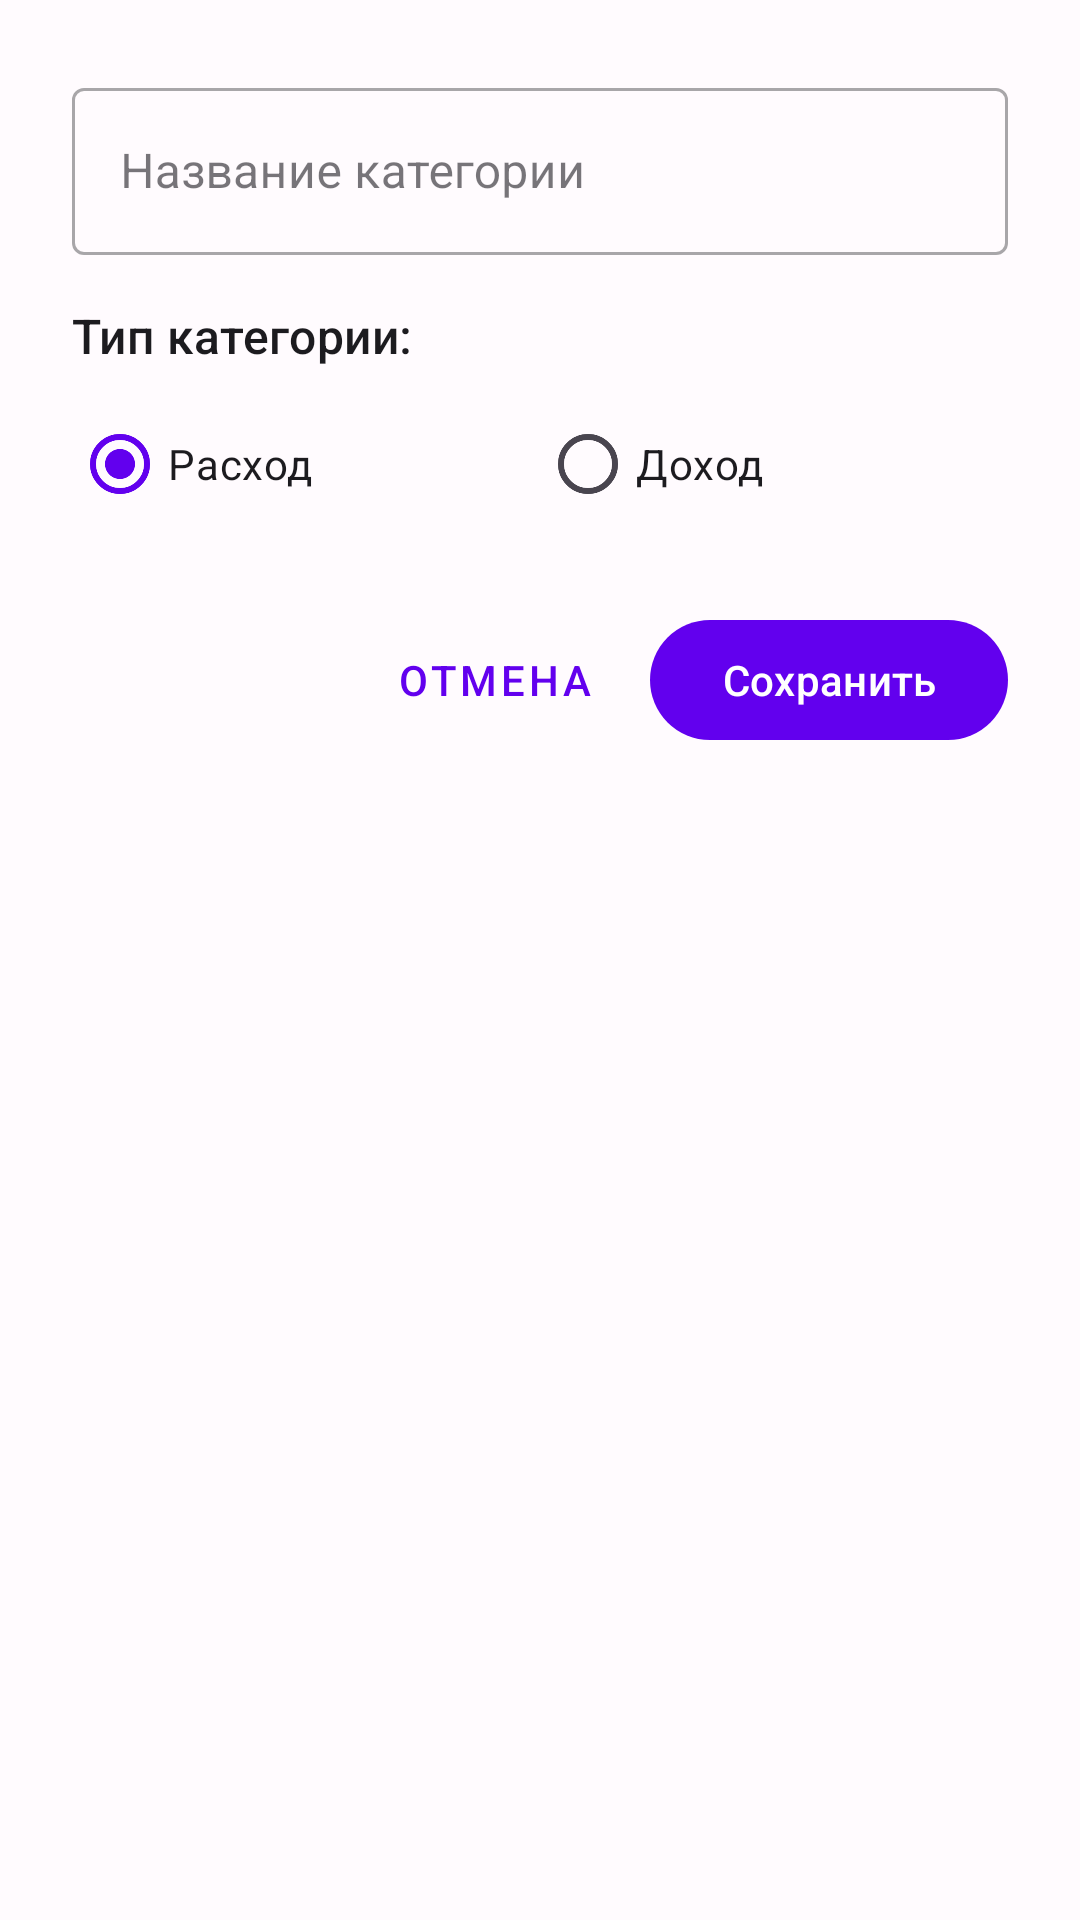

Android layout source for this screen:
<!-- AndroidManifest.xml: application theme Theme.BudgetApp -->
<!-- res/layout/dialog_add_category.xml -->
<?xml version="1.0" encoding="utf-8"?>
<LinearLayout xmlns:android="http://schemas.android.com/apk/res/android"
    xmlns:app="http://schemas.android.com/apk/res-auto"
    xmlns:tools="http://schemas.android.com/tools"
    android:layout_width="match_parent"
    android:layout_height="wrap_content"
    android:orientation="vertical"
    android:padding="24dp">
    

    
    <com.google.android.material.textfield.TextInputLayout
        android:id="@+id/input_layout_category_name"
        style="@style/Widget.MaterialComponents.TextInputLayout.OutlinedBox"
        android:layout_width="match_parent"
        android:layout_height="wrap_content"
        android:hint="Название категории">
        
        <com.google.android.material.textfield.TextInputEditText
            android:id="@+id/edit_text_category_name"
            android:layout_width="match_parent"
            android:layout_height="wrap_content"
            android:inputType="textCapSentences"
            android:textColor="?android:attr/textColorPrimary" /> 
    </com.google.android.material.textfield.TextInputLayout>

    
    <TextView
        android:layout_width="wrap_content"
        android:layout_height="wrap_content"
        android:layout_marginTop="16dp"
        android:text="Тип категории:"
        android:textAppearance="?attr/textAppearanceTitleMedium"
    android:textColor="?android:attr/textColorPrimary" />

    <RadioGroup
        android:id="@+id/radio_group_category_type"
        android:layout_width="match_parent"
        android:layout_height="wrap_content"
        android:orientation="horizontal"
        android:layout_marginTop="8dp">

        <RadioButton
            android:id="@+id/radio_category_expense"
            android:layout_width="0dp"
            android:layout_weight="1"
            android:layout_height="wrap_content"
            android:text="@string/expense"
            android:textColor="?android:attr/textColorPrimary"
        android:checked="true"/>

        <RadioButton
            android:id="@+id/radio_category_income"
            android:layout_width="0dp"
            android:layout_weight="1"
            android:layout_height="wrap_content"
            android:textColor="?android:attr/textColorPrimary"
        android:text="@string/income" />
    </RadioGroup>

    
    <LinearLayout
        android:layout_width="match_parent"
        android:layout_height="wrap_content"
        android:orientation="horizontal"
        android:layout_marginTop="24dp"
        android:gravity="end">
        
        <com.google.android.material.button.MaterialButton
            android:id="@+id/button_cancel_category"
            style="@style/Widget.MaterialComponents.Button.TextButton"
            android:layout_width="wrap_content"
            android:layout_height="wrap_content"
            android:text="Отмена"
            android:layout_marginEnd="8dp"/>

        <com.google.android.material.button.MaterialButton
            android:id="@+id/button_save_category"
            android:layout_width="wrap_content"
            android:layout_height="wrap_content"
            android:text="Сохранить" />
    </LinearLayout>

</LinearLayout>
<!-- resources referenced by this layout -->
<resources>
  <string name="expense">Расход</string>
  <string name="income">Доход</string>
  <style name="Theme.BudgetApp" parent="Base.Theme.BudgetApp" />
  <style name="Base.Theme.BudgetApp" parent="Theme.Material3.DayNight.NoActionBar">
          
          
          <item name="colorPrimary">@color/colorPrimaryLight</item>
          <item name="colorPrimaryVariant">@color/colorPrimaryVariantLight</item> 
          <item name="colorSecondary">@color/colorSecondaryLight</item>
          <item name="colorSecondaryVariant">@color/colorSecondaryVariantLight</item> 
          <item name="colorSurface">@color/colorSurfaceLight</item>
          <item name="android:colorBackground">@color/colorBackgroundLight</item> 
          <item name="colorError">@color/colorErrorLight</item>
  
          <item name="colorOnPrimary">@color/colorOnPrimaryLight</item>
          <item name="colorOnSecondary">@color/colorOnSecondaryLight</item>
          <item name="colorOnSurface">@color/colorOnSurfaceLight</item>
          <item name="colorOnBackground">@color/colorOnBackgroundLight</item>
          <item name="colorOnError">@color/colorOnErrorLight</item>
  
          
          <item name="android:statusBarColor">?attr/colorPrimaryVariant</item> 
  
          
          <item name="colorOutline">@color/colorOutlineLight</item>
  
          
          <item name="android:textColorPrimary">?attr/colorOnSurface</item>
          <item name="android:textColorSecondary">@color/app_text_secondary_light</item>
  
      </style>
  <color name="colorPrimaryLight">@color/purple_500</color>
  <color name="colorPrimaryVariantLight">@color/purple_700</color>
  <color name="colorSecondaryLight">@color/teal_200</color>
  <color name="colorSecondaryVariantLight">@color/teal_700</color>
  <color name="colorSurfaceLight">@color/app_surface_light</color>
  <color name="colorBackgroundLight">@color/app_background_light</color>
  <color name="colorErrorLight">#B00020</color>
  <color name="colorOnPrimaryLight">@color/app_on_primary_light</color>
  <color name="colorOnSecondaryLight">@color/app_on_secondary_light</color>
  <color name="colorOnSurfaceLight">@color/app_text_primary_light</color>
  <color name="colorOnBackgroundLight">@color/app_text_primary_light</color>
  <color name="colorOnErrorLight">@color/white</color>
  <color name="colorOutlineLight">#79747E</color>
  <color name="app_text_secondary_light">#49454F</color>
  <color name="purple_500">#FF6200EE</color>
  <color name="purple_700">#FF3700B3</color>
  <color name="teal_200">#FF03DAC5</color>
  <color name="teal_700">#FF018786</color>
  <color name="app_surface_light">#FFFBFE</color>
  <color name="app_background_light">#FFFBFE</color>
  <color name="app_on_primary_light">@color/white</color>
  <color name="app_on_secondary_light">@color/white</color>
  <color name="app_text_primary_light">#1C1B1F</color>
  <color name="white">#FFFFFFFF</color>
</resources>
